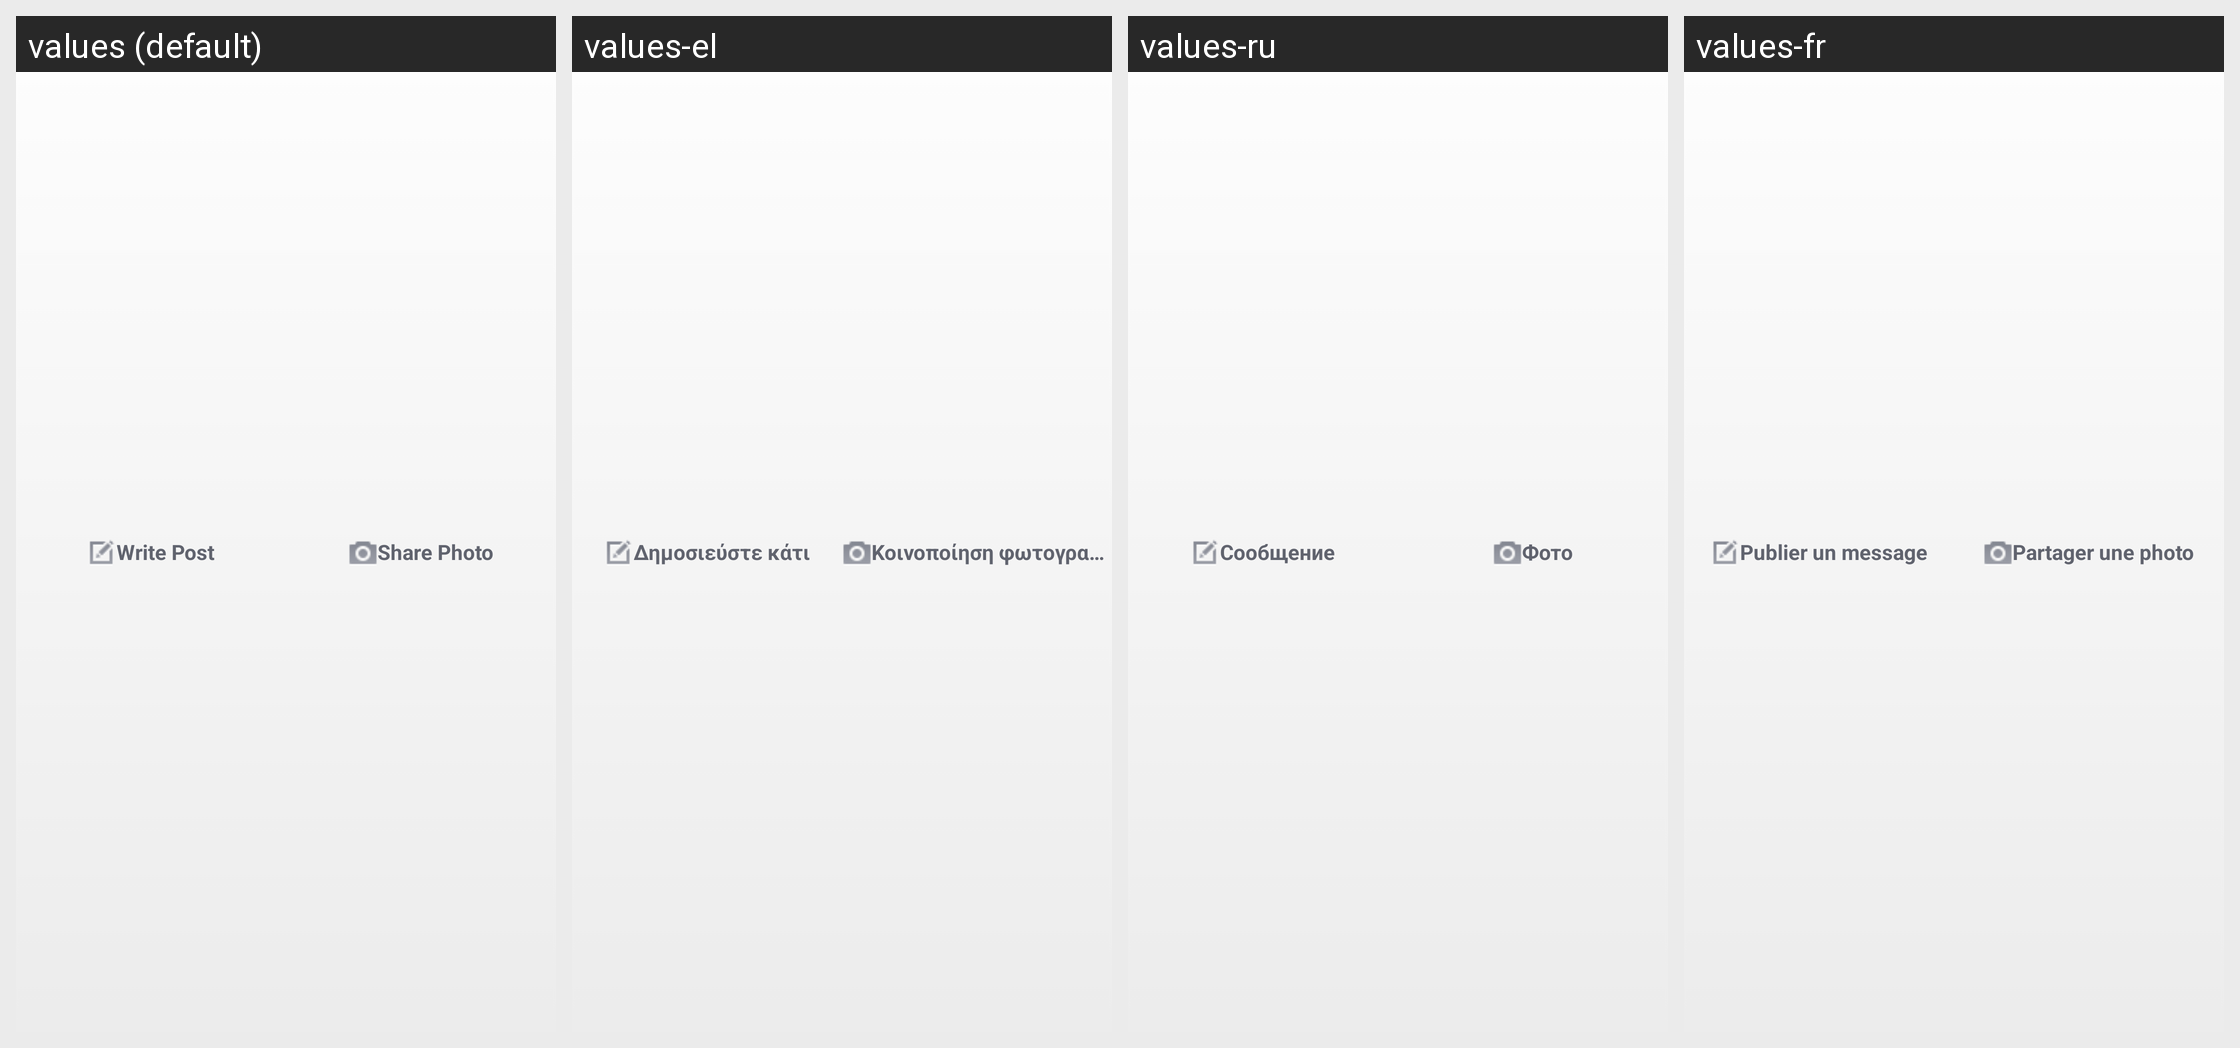

The Android screen above is rendered under several locales of the same app. Produce the string resources it draws, with the default and per-locale values.
Android screen res/layout/page_identity_admin_publisher.xml rendered under 4 locales, left to right: values (default), values-el, values-ru, values-fr. Device: Nexus 5 (rendered at 1080×1920; each locale shown at half size, 540×960, under a caption strip naming it); theme android:Theme.Light.
Other locales in the repository, not shown: values-af, values-da, values-es, values-es-rES, values-fi, values-it, values-ko, values-nb, values-pl, values-pt-rPT, values-tl, values-tr, values-zh-rCN, values-zh-rHK, values-zh-rTW.
Strings drawn on this screen, with the default value and each locale's value (text and hints the layout hard-codes, and strings that could not be matched under every locale, appear in the picture but are not listed):

publisher_write_post
  values: Write Post
  values-el: Δημοσιεύστε κάτι
  values-ru: Сообщение
  values-fr: Publier un message

publisher_share_photo
  values: Share Photo
  values-el: Κοινοποίηση φωτογραφίας
  values-ru: Фото
  values-fr: Partager une photo
